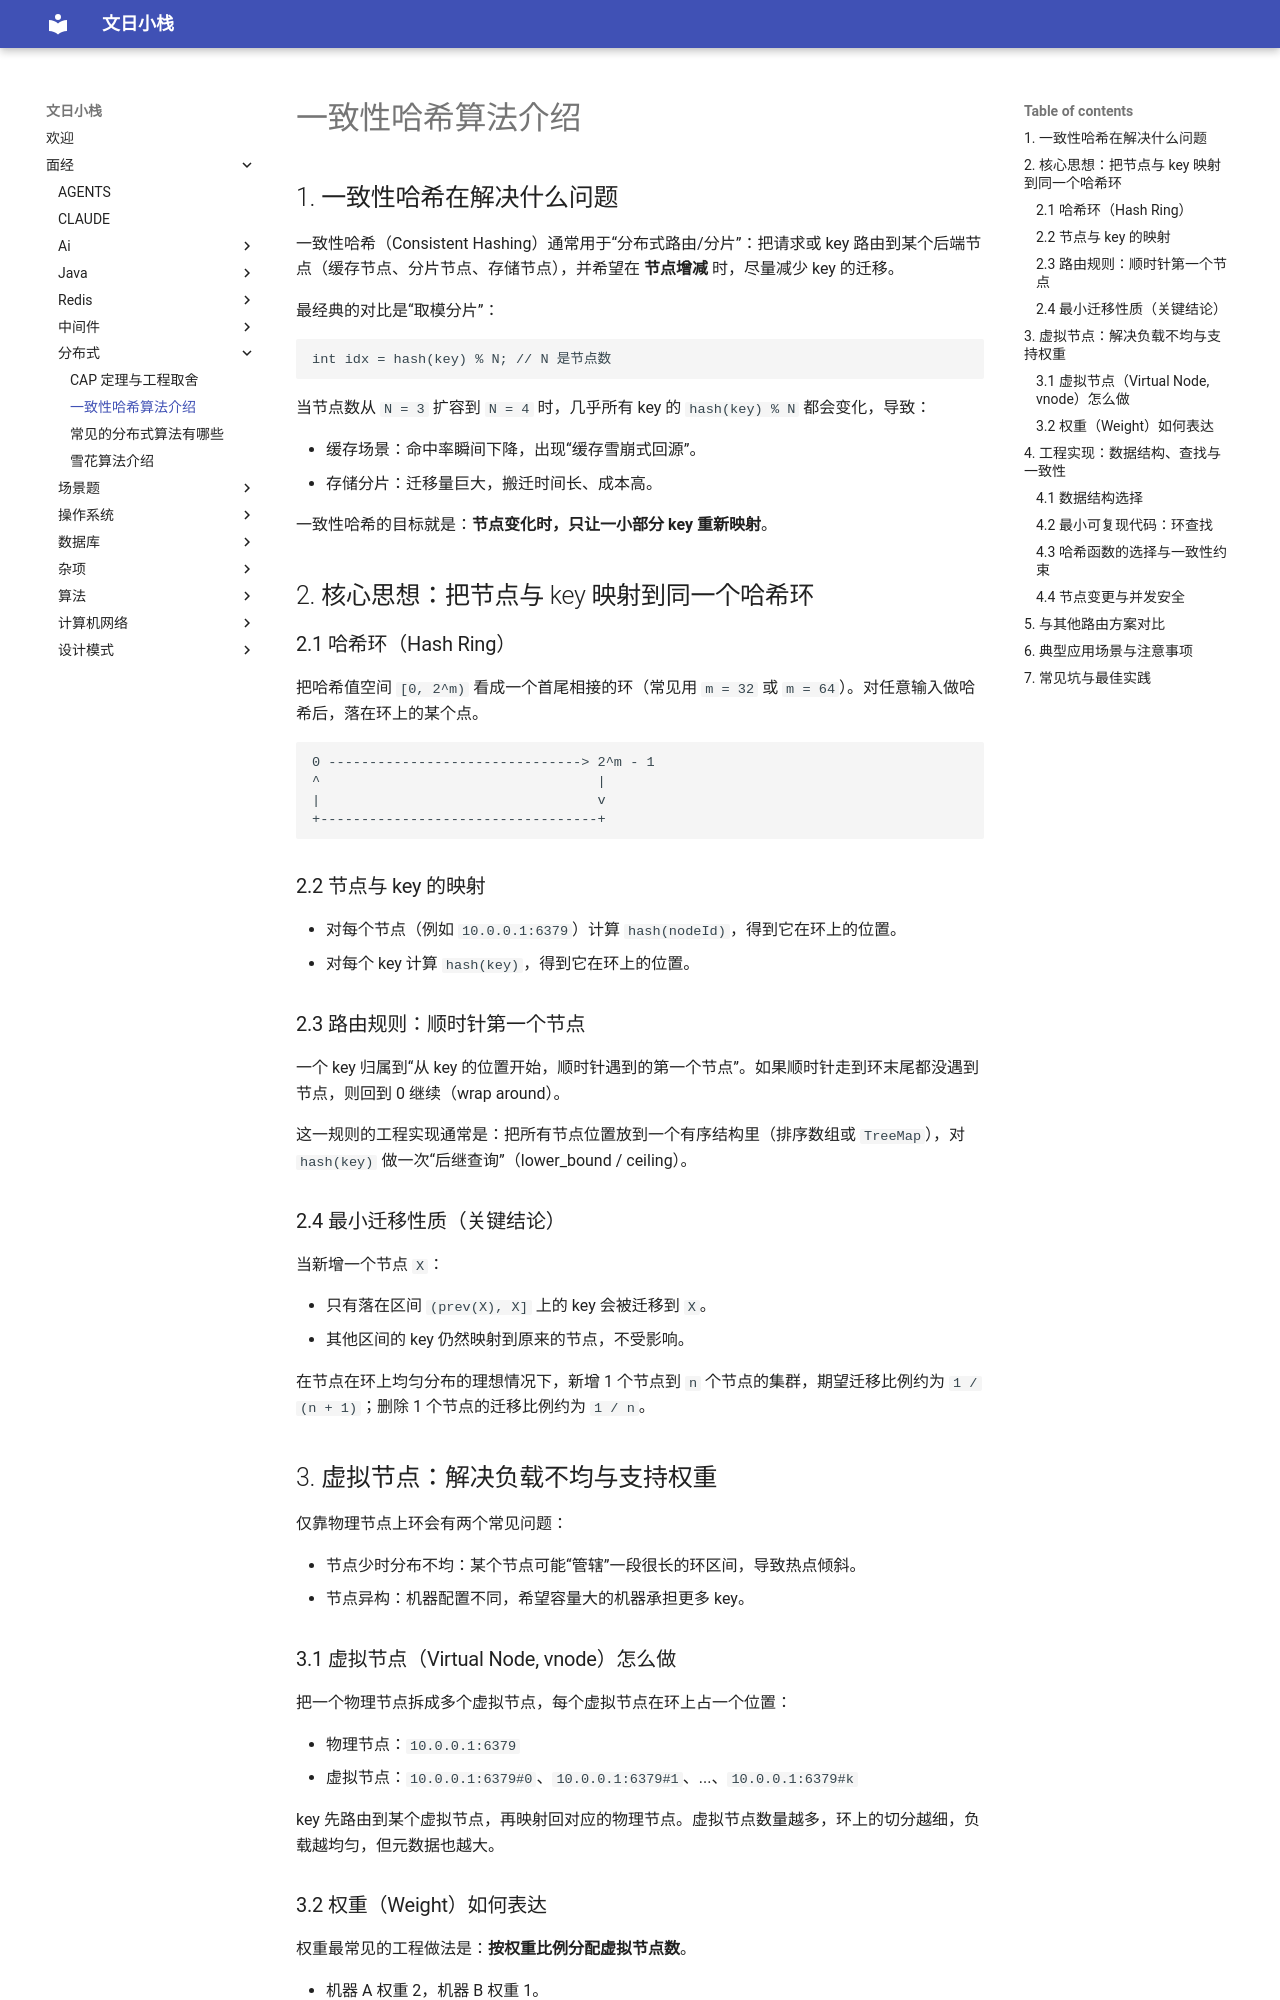

repository: wenrizc/wenrihotel · page: 面经/分布式/一致性哈希算法介绍/index.html · generator: mkdocs

## 1. 一致性哈希在解决什么问题

一致性哈希（Consistent Hashing）通常用于“分布式路由/分片”：把请求或 key 路由到某个后端节点（缓存节点、分片节点、存储节点），并希望在 **节点增减** 时，尽量减少 key 的迁移。

最经典的对比是“取模分片”：

```java
int idx = hash(key) % N; // N 是节点数
```

当节点数从 `N = 3` 扩容到 `N = 4` 时，几乎所有 key 的 `hash(key) % N` 都会变化，导致：

- 缓存场景：命中率瞬间下降，出现“缓存雪崩式回源”。
- 存储分片：迁移量巨大，搬迁时间长、成本高。

一致性哈希的目标就是：**节点变化时，只让一小部分 key 重新映射**。

## 2. 核心思想：把节点与 key 映射到同一个哈希环

### 2.1 哈希环（Hash Ring）

把哈希值空间 `[0, 2^m)` 看成一个首尾相接的环（常见用 `m = 32` 或 `m = 64`）。对任意输入做哈希后，落在环上的某个点。

```shell
0 -------------------------------> 2^m - 1
^                                  |
|                                  v
+----------------------------------+
```

### 2.2 节点与 key 的映射

- 对每个节点（例如 `10.0.0.1:6379`）计算 `hash(nodeId)`，得到它在环上的位置。
- 对每个 key 计算 `hash(key)`，得到它在环上的位置。

### 2.3 路由规则：顺时针第一个节点

一个 key 归属到“从 key 的位置开始，顺时针遇到的第一个节点”。如果顺时针走到环末尾都没遇到节点，则回到 0 继续（wrap around）。

这一规则的工程实现通常是：把所有节点位置放到一个有序结构里（排序数组或 `TreeMap`），对 `hash(key)` 做一次“后继查询”（lower_bound / ceiling）。

### 2.4 最小迁移性质（关键结论）

当新增一个节点 `X`：

- 只有落在区间 `(prev(X), X]` 上的 key 会被迁移到 `X`。
- 其他区间的 key 仍然映射到原来的节点，不受影响。

在节点在环上均匀分布的理想情况下，新增 1 个节点到 `n` 个节点的集群，期望迁移比例约为 `1 / (n + 1)`；删除 1 个节点的迁移比例约为 `1 / n`。

## 3. 虚拟节点：解决负载不均与支持权重

仅靠物理节点上环会有两个常见问题：

- 节点少时分布不均：某个节点可能“管辖”一段很长的环区间，导致热点倾斜。
- 节点异构：机器配置不同，希望容量大的机器承担更多 key。

### 3.1 虚拟节点（Virtual Node, vnode）怎么做

把一个物理节点拆成多个虚拟节点，每个虚拟节点在环上占一个位置：

- 物理节点：`10.0.0.1:6379`
- 虚拟节点：`10.0.0.1:6379#0`、`10.0.0.1:6379#1`、...、`10.0.0.1:6379#k`

key 先路由到某个虚拟节点，再映射回对应的物理节点。虚拟节点数量越多，环上的切分越细，负载越均匀，但元数据也越大。
